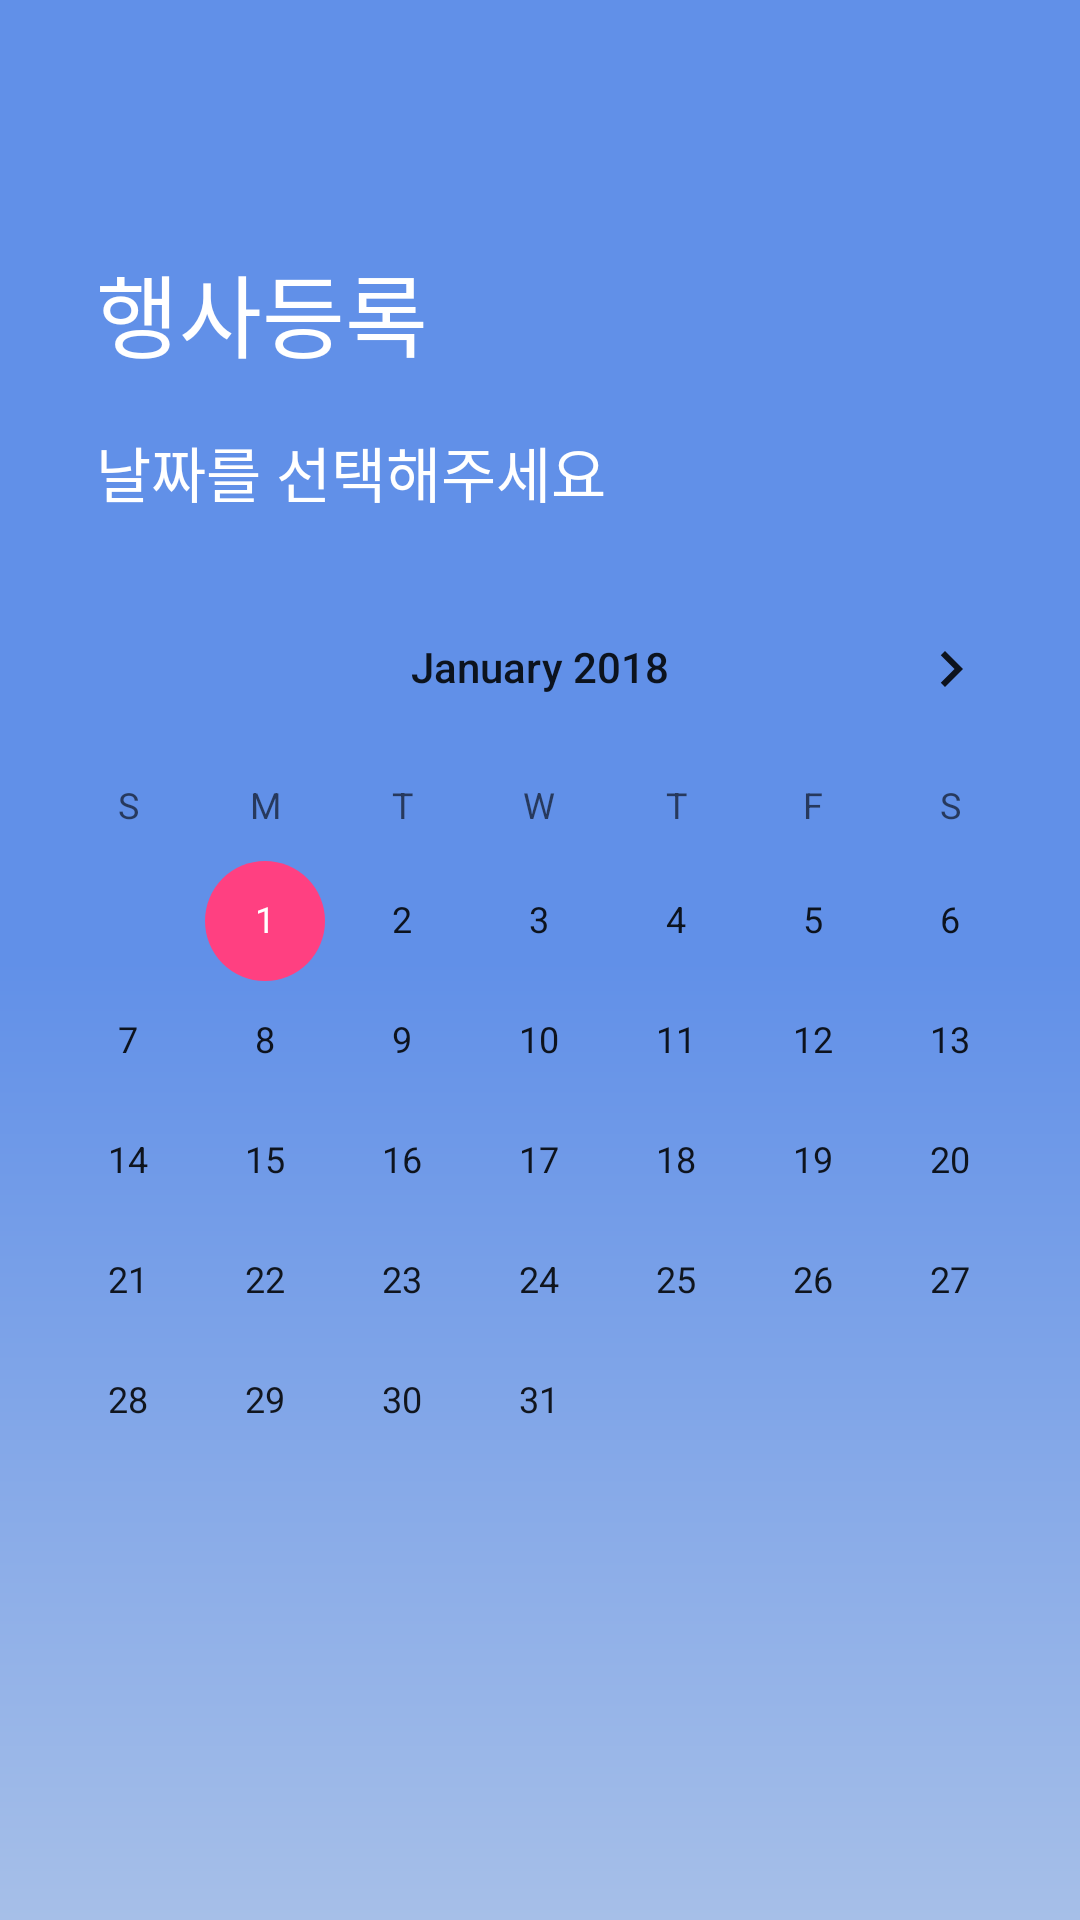

This screen was rendered from an Android layout file. Write that file and the resources it references.
<!-- AndroidManifest.xml: application theme AppTheme -->
<!-- res/layout/activity_eventdate.xml -->
<?xml version="1.0" encoding="utf-8"?>
<RelativeLayout xmlns:android="http://schemas.android.com/apk/res/android"
    xmlns:app="http://schemas.android.com/apk/res-auto"
    xmlns:tools="http://schemas.android.com/tools"
    android:layout_width="match_parent"
    android:layout_height="match_parent"
    android:background="@drawable/background"
    android:orientation="vertical">


    <TextView
        android:id="@+id/textView10"
        android:layout_width="wrap_content"
        android:layout_height="wrap_content"
        android:layout_alignParentStart="true"
        android:layout_alignParentTop="true"
        android:layout_marginStart="32dp"
        android:layout_marginTop="82dp"
        android:text="행사등록"
        android:textAlignment="textStart"
        android:textColor="@android:color/white"
        android:textSize="30sp"/>

    <TextView
        android:id="@+id/textView11"
        android:layout_width="wrap_content"
        android:layout_height="wrap_content"
        android:layout_alignStart="@+id/textView10"
        android:layout_below="@+id/textView10"
        android:layout_marginTop="17dp"
        android:text="날짜를 선택해주세요"
        android:textAlignment="textStart"
        android:textColor="#ffffff"
        android:textSize="20sp"/>

    <CalendarView
        android:id="@+id/calendar"
        android:layout_width="match_parent"
        android:layout_height="450dp"
        android:layout_below="@+id/textView11"
        android:layout_centerHorizontal="true"
        android:layout_marginTop="17dp"
        android:maxDate="12/31/2038"
        android:minDate="01/01/2018">

    </CalendarView>
</RelativeLayout>
<!-- resources referenced by this layout -->
<resources>
  <!-- drawable background (drawable) -->
  <?xml version="1.0" encoding="utf-8"?>
  <shape  xmlns:android="http://schemas.android.com/apk/res/android">
      <gradient
          android:angle="270"
          android:type="linear"
          android:startColor="#6190e8"
          android:centerColor="#6190e8"
          android:endColor="#a6bfe8"/>
  </shape >
  <style name="AppTheme" parent="Theme.AppCompat.Light.NoActionBar">
          
          <item name="colorPrimary">@color/colorPrimary</item>
          <item name="colorPrimaryDark">@color/colorPrimaryDark</item>
          <item name="colorAccent">@color/colorAccent</item>
      </style>
  <color name="colorPrimary">#3F51B5</color>
  <color name="colorPrimaryDark">#303F9F</color>
  <color name="colorAccent">#FF4081</color>
</resources>
